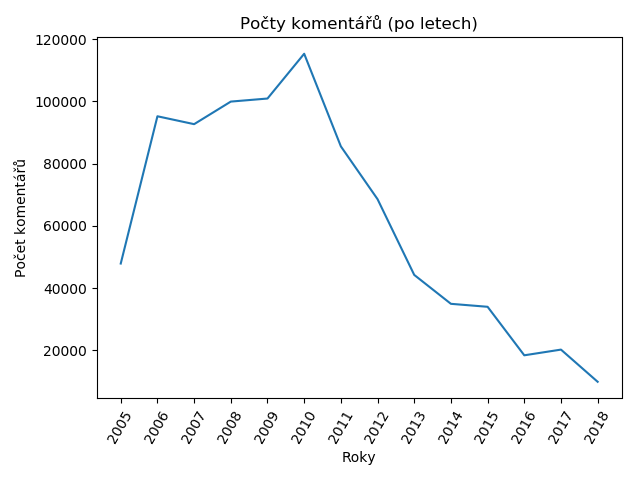

Data behind this chart, as committed beside it:
2005; 47866
2006; 95180
2007; 92646
2008; 99897
2009; 100879
2010; 115265
2011; 85511
2012; 68550
2013; 44216
2014; 34927
2015; 33971
2016; 18388
2017; 20219
2018; 9878
